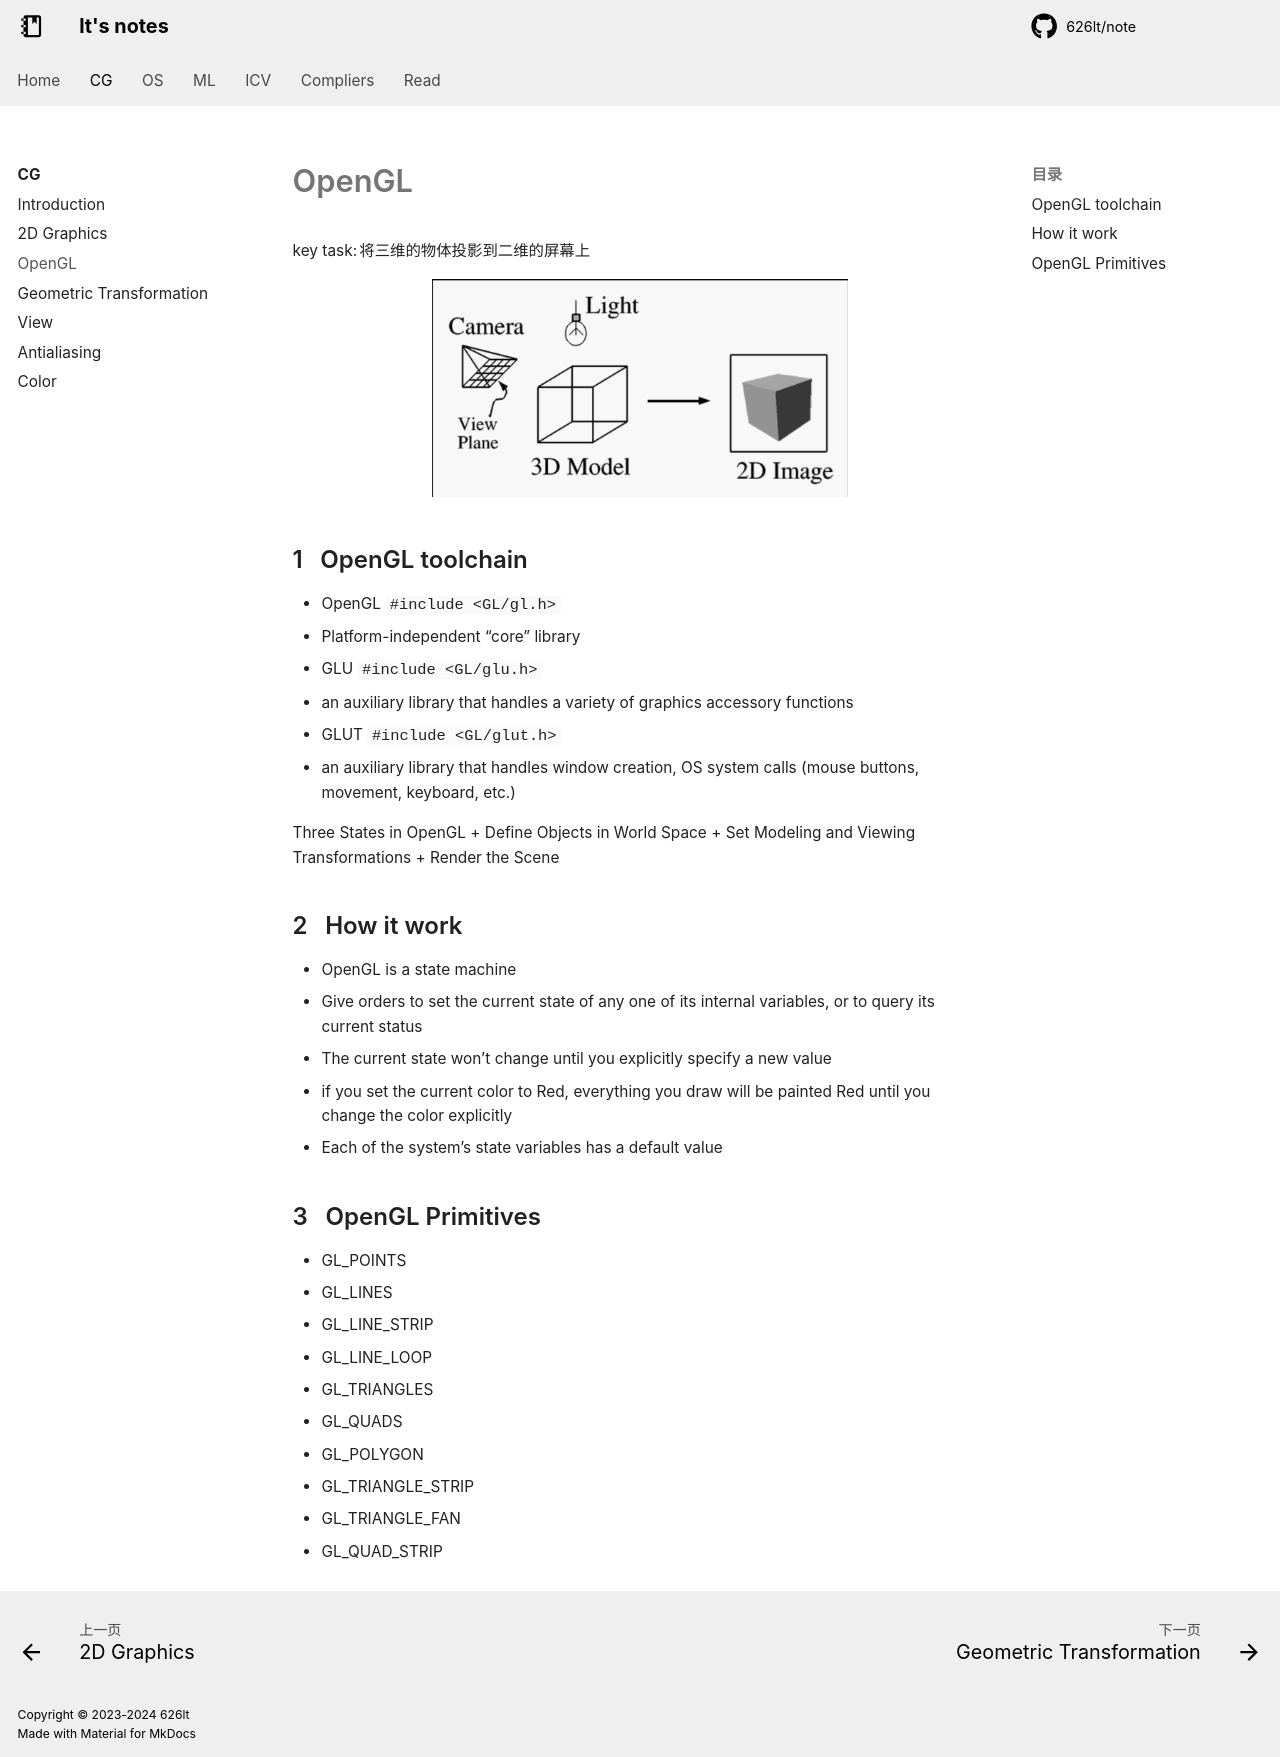

repository: 626lt/note · page: cg/OpenGL/index.html · generator: mkdocs

# OpenGL

key task: 将三维的物体投影到二维的屏幕上

<div align=center> <img src="./figures/2024-09-22-16-34-11.png" width="60%"> </div>

## OpenGL toolchain
+ OpenGL `#include <GL/gl.h>`
  + Platform-independent “core” library
+ GLU `#include <GL/glu.h>`
  + an auxiliary library that handles a variety of graphics accessory functions
+ GLUT `#include <GL/glut.h>`
  + an auxiliary library that handles window creation, OS system calls (mouse buttons, movement, keyboard, etc.)

Three States in OpenGL
+ Define Objects in World Space
+ Set Modeling and Viewing Transformations
+ Render the Scene

## How it work
+ OpenGL is a state machine
+ Give orders to set the current state of any one of its internal variables, or to query its current status
+ The current state won’t change until you explicitly specify a new value
  + if you set the current color to Red, everything you draw will be painted Red until you change the color explicitly
+ Each of the system’s state variables has a default value

## OpenGL Primitives
+ GL_POINTS
+ GL_LINES
+ GL_LINE_STRIP
+ GL_LINE_LOOP
+ GL_TRIANGLES
+ GL_QUADS
+ GL_POLYGON
+ GL_TRIANGLE_STRIP
+ GL_TRIANGLE_FAN
+ GL_QUAD_STRIP
